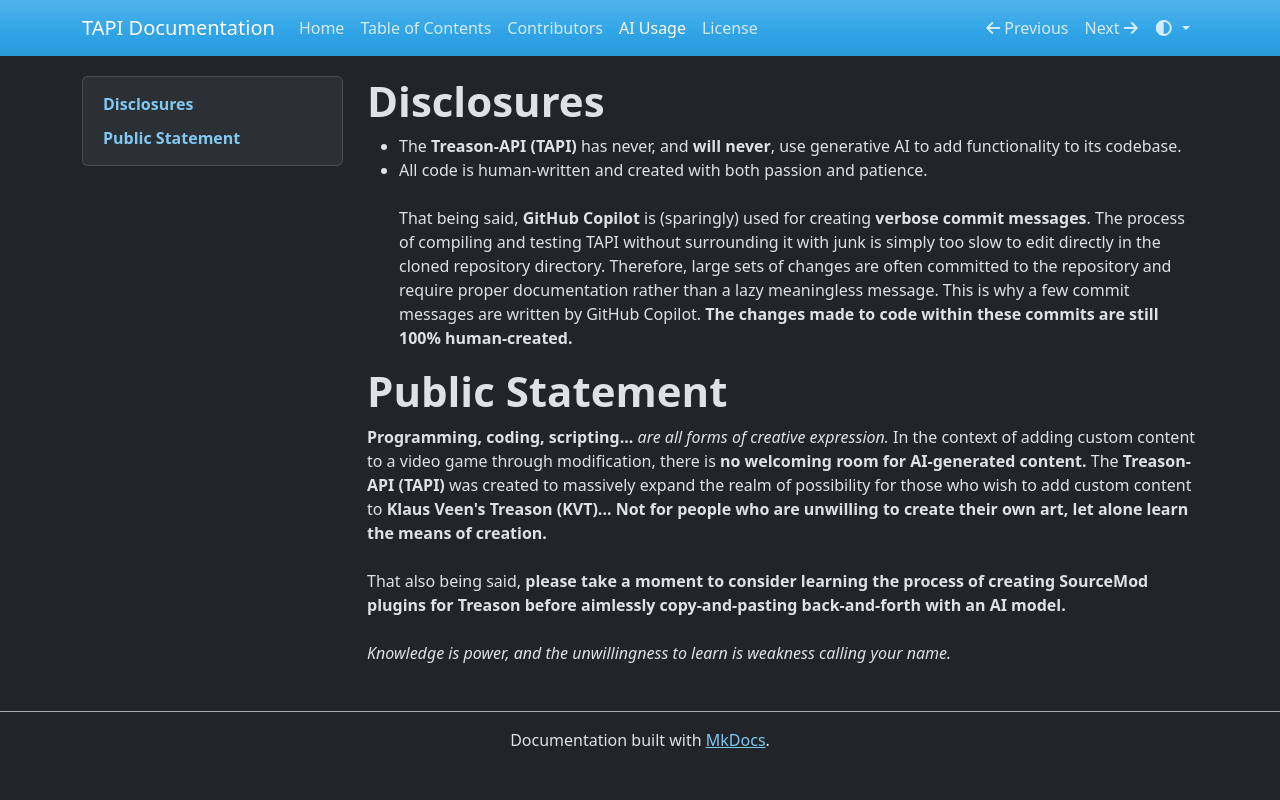

repository: chriss5dev/TAPI-docs · page: ai/index.html · generator: mkdocs

# **Disclosures**
- The **Treason-API (TAPI)** has never, and **will never**, use generative AI to add functionality to its codebase.
- All code is human-written and created with both passion and patience.  
</br>
That being said, **GitHub Copilot** is (sparingly) used for creating **verbose commit messages**. The process of compiling and testing TAPI without surrounding it with junk is simply too slow to edit directly in the cloned repository directory. Therefore, large sets of changes are often committed to the repository and require proper documentation rather than a lazy meaningless message. This is why a few commit messages are written by GitHub Copilot. **The changes made to code within these commits are still 100% human-created.**

# **Public Statement**
**Programming, coding, scripting...** *are all forms of creative expression.* In the context of adding custom content to a video game through modification, there is **no welcoming room for AI-generated content.** The **Treason-API (TAPI)** was created to massively expand the realm of possibility for those who wish to add custom content to **Klaus Veen's Treason (KVT)...** **Not for people who are unwilling to create their own art, let alone learn the means of creation.**  
</br>
That also being said, **please take a moment to consider learning the process of creating SourceMod plugins for Treason before aimlessly copy-and-pasting back-and-forth with an AI model.**  
</br>
*Knowledge is power, and the unwillingness to learn is weakness calling your name.*
